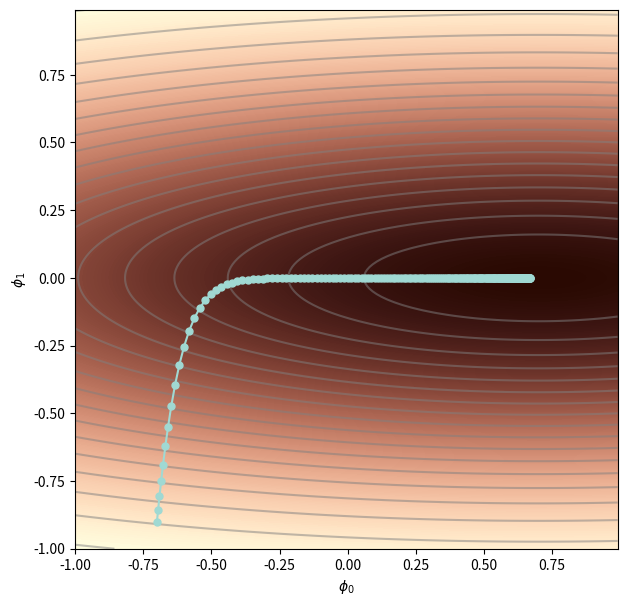
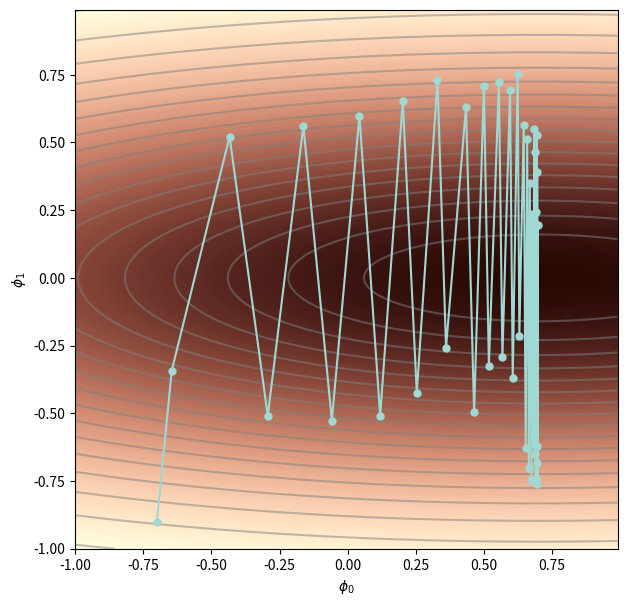
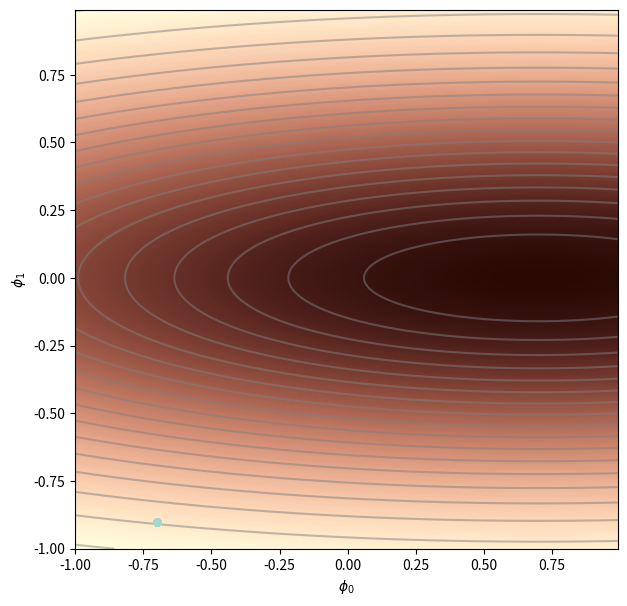
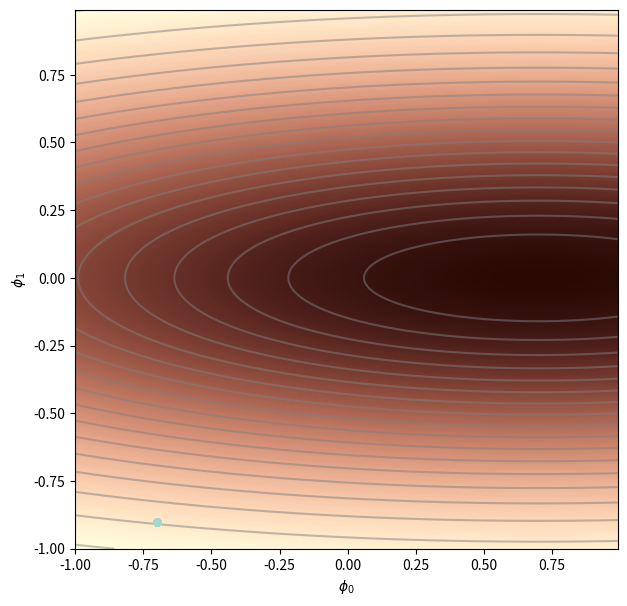

The matplotlib source for these figures, in order:
# import libraries
import numpy as np
import matplotlib.pyplot as plt
from matplotlib.colors import ListedColormap

# Define function that we wish to find the minimum of (normally would be defined implicitly by data and loss)
def loss(phi0, phi1):
    height = np.exp(-0.5 * (phi1 * phi1)*4.0)
    height = height * np. exp(-0.5* (phi0-0.7) *(phi0-0.7)/4.0)
    return 1.0-height

# Compute the gradients of this function (for simplicity, I just used finite differences)
def get_loss_gradient(phi0, phi1):
    delta_phi = 0.00001
    gradient = np.zeros((2,1))
    gradient[0] = (loss(phi0+delta_phi/2.0, phi1) - loss(phi0-delta_phi/2.0, phi1))/delta_phi
    gradient[1] = (loss(phi0, phi1+delta_phi/2.0) - loss(phi0, phi1-delta_phi/2.0))/delta_phi
    return gradient[:,0]

# Compute the loss function at a range of values of phi0 and phi1 for plotting
def get_loss_function_for_plot():
  grid_values = np.arange(-1.0,1.0,0.01)
  phi0mesh, phi1mesh = np.meshgrid(grid_values, grid_values)
  loss_function = np.zeros((grid_values.size, grid_values.size))
  for idphi0, phi0 in enumerate(grid_values):
      for idphi1, phi1 in enumerate(grid_values):
          loss_function[idphi0, idphi1] = loss(phi1,phi0)
  return loss_function, phi0mesh, phi1mesh

# Define fancy colormap
my_colormap_vals_hex =('2a0902', '2b0a03', '2c0b04', '2d0c05', '2e0c06', '2f0d07', '300d08', '310e09', '320f0a', '330f0b', '34100b', '35110c', '36110d', '37120e', '38120f', '39130f', '3a1410', '3b1411', '3c1511', '3d1612', '3e1613', '3f1713', '401714', '411814', '421915', '431915', '451a16', '461b16', '471b17', '481c17', '491d18', '4a1d18', '4b1e19', '4c1f19', '4d1f1a', '4e201b', '50211b', '51211c', '52221c', '53231d', '54231d', '55241e', '56251e', '57261f', '58261f', '592720', '5b2821', '5c2821', '5d2922', '5e2a22', '5f2b23', '602b23', '612c24', '622d25', '632e25', '652e26', '662f26', '673027', '683027', '693128', '6a3229', '6b3329', '6c342a', '6d342a', '6f352b', '70362c', '71372c', '72372d', '73382e', '74392e', '753a2f', '763a2f', '773b30', '783c31', '7a3d31', '7b3e32', '7c3e33', '7d3f33', '7e4034', '7f4134', '804235', '814236', '824336', '834437', '854538', '864638', '874739', '88473a', '89483a', '8a493b', '8b4a3c', '8c4b3c', '8d4c3d', '8e4c3e', '8f4d3f', '904e3f', '924f40', '935041', '945141', '955242', '965343', '975343', '985444', '995545', '9a5646', '9b5746', '9c5847', '9d5948', '9e5a49', '9f5a49', 'a05b4a', 'a15c4b', 'a35d4b', 'a45e4c', 'a55f4d', 'a6604e', 'a7614e', 'a8624f', 'a96350', 'aa6451', 'ab6552', 'ac6552', 'ad6653', 'ae6754', 'af6855', 'b06955', 'b16a56', 'b26b57', 'b36c58', 'b46d59', 'b56e59', 'b66f5a', 'b7705b', 'b8715c', 'b9725d', 'ba735d', 'bb745e', 'bc755f', 'bd7660', 'be7761', 'bf7862', 'c07962', 'c17a63', 'c27b64', 'c27c65', 'c37d66', 'c47e67', 'c57f68', 'c68068', 'c78169', 'c8826a', 'c9836b', 'ca846c', 'cb856d', 'cc866e', 'cd876f', 'ce886f', 'ce8970', 'cf8a71', 'd08b72', 'd18c73', 'd28d74', 'd38e75', 'd48f76', 'd59077', 'd59178', 'd69279', 'd7937a', 'd8957b', 'd9967b', 'da977c', 'da987d', 'db997e', 'dc9a7f', 'dd9b80', 'de9c81', 'de9d82', 'df9e83', 'e09f84', 'e1a185', 'e2a286', 'e2a387', 'e3a488', 'e4a589', 'e5a68a', 'e5a78b', 'e6a88c', 'e7aa8d', 'e7ab8e', 'e8ac8f', 'e9ad90', 'eaae91', 'eaaf92', 'ebb093', 'ecb295', 'ecb396', 'edb497', 'eeb598', 'eeb699', 'efb79a', 'efb99b', 'f0ba9c', 'f1bb9d', 'f1bc9e', 'f2bd9f', 'f2bfa1', 'f3c0a2', 'f3c1a3', 'f4c2a4', 'f5c3a5', 'f5c5a6', 'f6c6a7', 'f6c7a8', 'f7c8aa', 'f7c9ab', 'f8cbac', 'f8ccad', 'f8cdae', 'f9ceb0', 'f9d0b1', 'fad1b2', 'fad2b3', 'fbd3b4', 'fbd5b6', 'fbd6b7', 'fcd7b8', 'fcd8b9', 'fcdaba', 'fddbbc', 'fddcbd', 'fddebe', 'fddfbf', 'fee0c1', 'fee1c2', 'fee3c3', 'fee4c5', 'ffe5c6', 'ffe7c7', 'ffe8c9', 'ffe9ca', 'ffebcb', 'ffeccd', 'ffedce', 'ffefcf', 'fff0d1', 'fff2d2', 'fff3d3', 'fff4d5', 'fff6d6', 'fff7d8', 'fff8d9', 'fffada', 'fffbdc', 'fffcdd', 'fffedf', 'ffffe0')
my_colormap_vals_dec = np.array([int(element,base=16) for element in my_colormap_vals_hex])
r = np.floor(my_colormap_vals_dec/(256*256))
g = np.floor((my_colormap_vals_dec - r *256 *256)/256)
b = np.floor(my_colormap_vals_dec - r * 256 *256 - g * 256)
my_colormap_vals = np.vstack((r,g,b)).transpose()/255.0
my_colormap = ListedColormap(my_colormap_vals)

# Plotting function
def draw_function(phi0mesh, phi1mesh, loss_function, my_colormap, opt_path):
    fig = plt.figure()
    ax = plt.axes()
    fig.set_size_inches(7,7)
    ax.contourf(phi0mesh, phi1mesh, loss_function, 256, cmap=my_colormap);
    ax.contour(phi0mesh, phi1mesh, loss_function, 20, colors=['#80808080'])
    ax.plot(opt_path[0,:], opt_path[1,:],'-', color='#a0d9d3ff')
    ax.plot(opt_path[0,:], opt_path[1,:],'.', color='#a0d9d3ff',markersize=10)
    ax.set_xlabel(r"$\phi_{0}$")
    ax.set_ylabel(r"$\phi_{1}$")
    plt.show()

# Simple fixed step size gradient descent
def grad_descent(start_posn, n_steps, alpha):
    grad_path = np.zeros((2, n_steps+1))
    grad_path[:,0] = start_posn[:,0]
    for c_step in range(n_steps):
        this_grad = get_loss_gradient(grad_path[0,c_step], grad_path[1,c_step]);
        grad_path[:,c_step+1] = grad_path[:,c_step] - alpha * this_grad
    return grad_path

loss_function, phi0mesh, phi1mesh = get_loss_function_for_plot() 

start_posn = np.zeros((2,1))
start_posn[0,0] = -0.7; start_posn[1,0] = -0.9

# Run gradient descent
grad_path1 = grad_descent(start_posn, n_steps=200, alpha = 0.08)
draw_function(phi0mesh, phi1mesh, loss_function, my_colormap, grad_path1)
grad_path2 = grad_descent(start_posn, n_steps=40, alpha= 1.0)
draw_function(phi0mesh, phi1mesh, loss_function, my_colormap, grad_path2)

def normalized_gradients(start_posn, n_steps, alpha,  epsilon=1e-20):
    grad_path = np.zeros((2, n_steps+1))
    grad_path[:,0] = start_posn[:,0]
    for c_step in range(n_steps):
        # Measure the gradient as in equation 6.13 (first line)
        m = get_loss_gradient(grad_path[0,c_step], grad_path[1,c_step])
        # TODO -- compute the squared gradient as in equation 6.13 (second line)
        # Replace this line:
        v = np.ones_like(grad_path[:,0])

        # TODO -- apply the update rule (equation 6.14)
        # Replace this line:
        grad_path[:,c_step+1] = grad_path[:,c_step]

    return grad_path

# Let's try out normalized gradients
start_posn = np.zeros((2,1))
start_posn[0,0] = -0.7; start_posn[1,0] = -0.9

# Run gradient descent
grad_path1 = normalized_gradients(start_posn, n_steps=40, alpha = 0.08)
draw_function(phi0mesh, phi1mesh, loss_function, my_colormap, grad_path1)

def adam(start_posn, n_steps, alpha,  beta=0.9, gamma=0.99, epsilon=1e-20):
    grad_path = np.zeros((2, n_steps+1))
    grad_path[:,0] = start_posn[:,0]
    m = np.zeros_like(grad_path[:,0])
    v = np.zeros_like(grad_path[:,0])
    for c_step in range(n_steps):
        # Measure the gradient
        grad = get_loss_gradient(grad_path[0,c_step], grad_path[1,c_step])
        # TODO -- Update the momentum based gradient estimate equation 6.15 (first line)
        # Replace this line:
        m = m


        # TODO -- update the momentum based squared gradient estimate as in equation 6.15 (second line)
        # Replace this line:
        v = v

        # TODO -- Modify the statistics according to equation 6.16
        # You will need the function np.power
        # Replace these lines
        m_tilde = m
        v_tilde = v


        # TODO -- apply the update rule (equation 6.17)
        # Replace this line:
        grad_path[:,c_step+1] = grad_path[:,c_step]

    return grad_path

# Let's try out our Adam algorithm
start_posn = np.zeros((2,1))
start_posn[0,0] = -0.7; start_posn[1,0] = -0.9

# Run gradient descent
grad_path1 = adam(start_posn, n_steps=60, alpha = 0.05)
draw_function(phi0mesh, phi1mesh, loss_function, my_colormap, grad_path1)